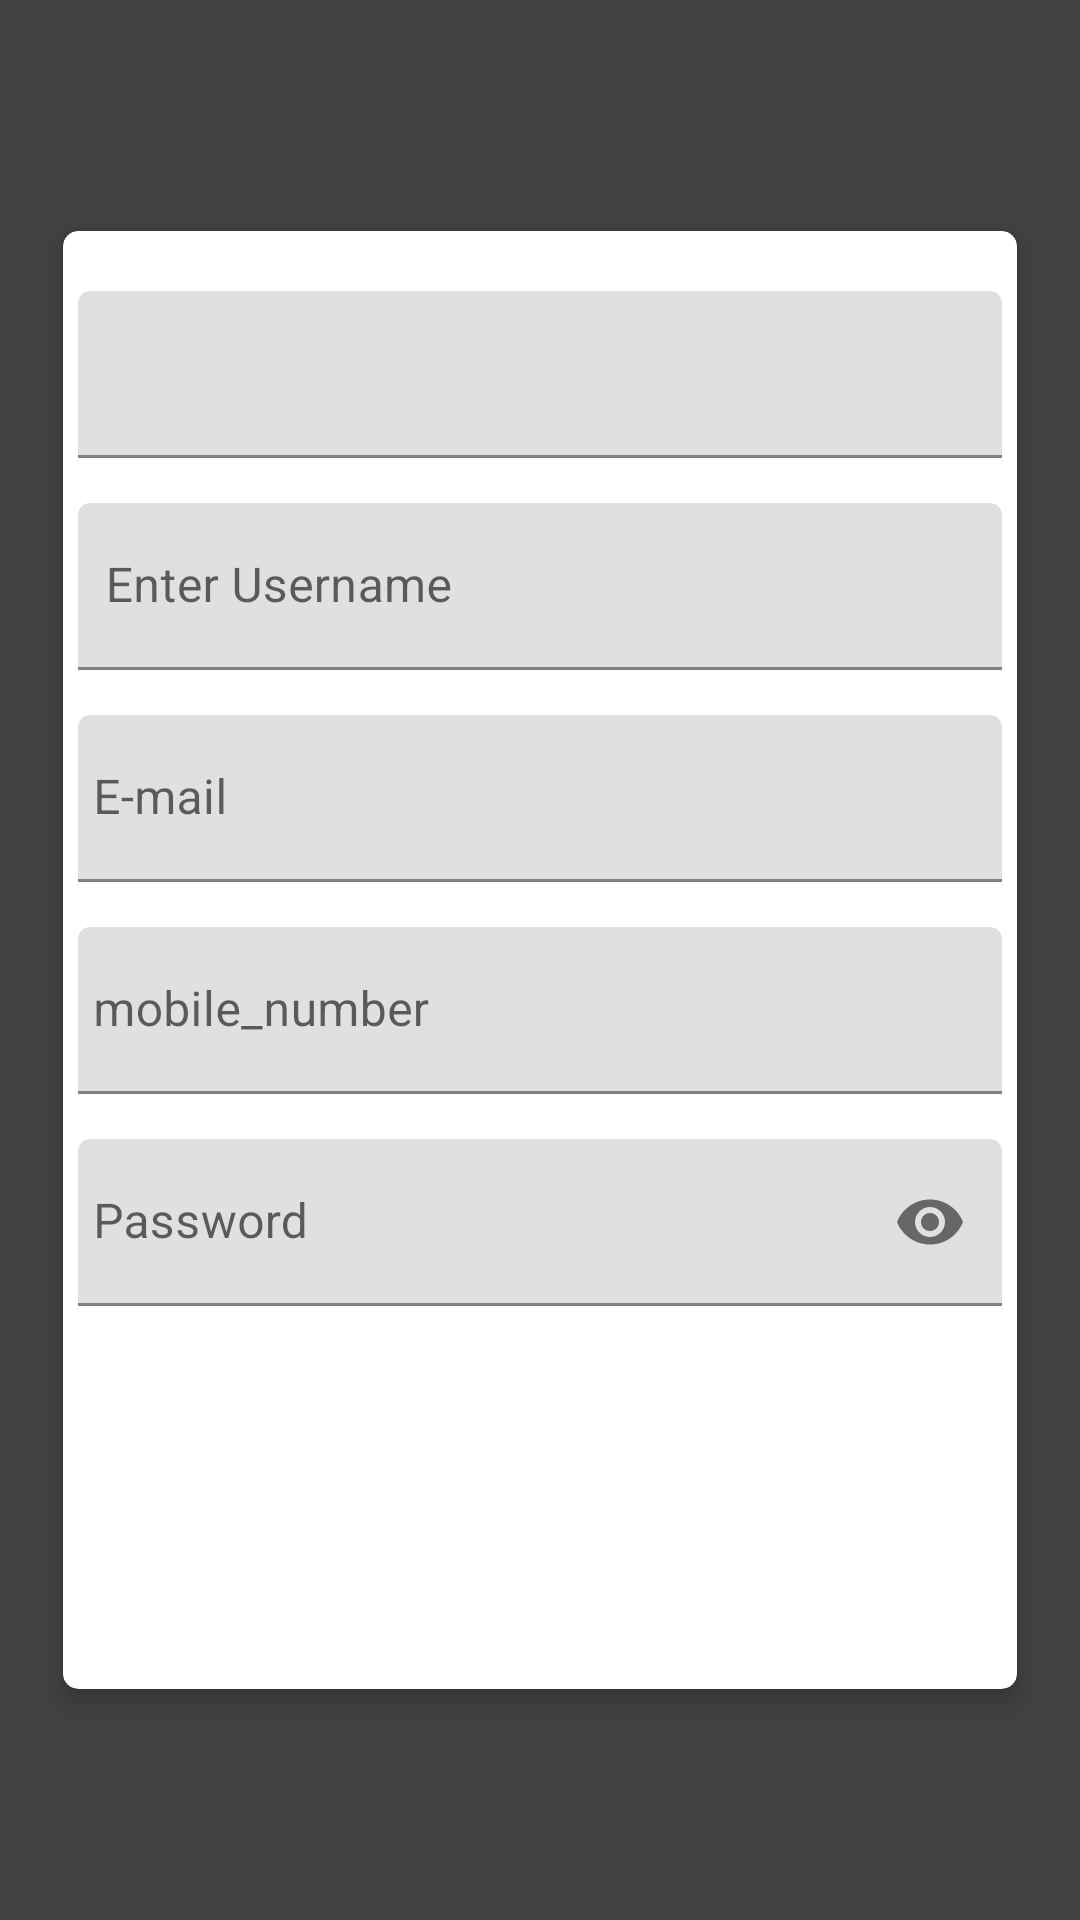

Reconstruct the res/layout file that produces this screen, plus the resources it refers to.
<!-- AndroidManifest.xml: application theme Theme.Light -->
<!-- res/layout/activity_six.xml -->
<?xml version="1.0" encoding="utf-8"?>
<ScrollView xmlns:android="http://schemas.android.com/apk/res/android"
    xmlns:app="http://schemas.android.com/apk/res-auto"
    xmlns:tools="http://schemas.android.com/tools"
    android:layout_width="match_parent"
    android:layout_height="match_parent"
    android:background="@color/cardview_dark_background"
    android:padding="16dp"
    android:scrollbarThumbVertical="@null"
    tools:context=".six">


    <androidx.cardview.widget.CardView
        android:layout_width="match_parent"
        android:layout_height="wrap_content"
        android:layout_gravity="center"
        android:layout_margin="5dp"
        android:padding="10dp"
        app:cardCornerRadius="5dp"
        app:cardElevation="5dp">


        <LinearLayout
            android:layout_width="match_parent"
            android:layout_height="476dp"
            android:layout_gravity="center"
            android:layout_margin="5dp"
            android:orientation="vertical">

            <com.google.android.material.textfield.TextInputLayout
                android:id="@+id/nameError"
                android:layout_width="match_parent"
                android:layout_height="wrap_content"
                android:layout_marginTop="5dp">

                <EditText
                    android:id="@+id/name_profile"
                    android:layout_width="match_parent"
                    android:layout_height="wrap_content"
                    android:layout_marginTop="10dp"

                    android:importantForAutofill="no"
                    android:inputType="textNoSuggestions"
                    android:maxLines="1"
                    android:paddingStart="5dp"
                    android:singleLine="true" />

            </com.google.android.material.textfield.TextInputLayout>

            <com.google.android.material.textfield.TextInputLayout
                android:id="@+id/usernameError"
                android:layout_width="match_parent"
                android:layout_height="wrap_content"
                android:layout_marginTop="5dp">

                <EditText
                    android:id="@+id/username_profile"
                    android:layout_width="match_parent"
                    android:layout_height="wrap_content"
                    android:layout_marginTop="10dp"
                    android:hint=" Enter Username"
                    android:inputType="textNoSuggestions"
                    android:maxLines="1"
                    android:paddingStart="5dp"
                    android:singleLine="true" />

            </com.google.android.material.textfield.TextInputLayout>

            <com.google.android.material.textfield.TextInputLayout
                android:id="@+id/emailError"
                android:layout_width="match_parent"
                android:layout_height="wrap_content"
                android:layout_marginTop="5dp">

                <EditText
                    android:id="@+id/email_profile"
                    android:layout_width="match_parent"
                    android:layout_height="wrap_content"
                    android:layout_marginTop="10dp"
                    android:hint="E-mail"
                    android:inputType="textEmailAddress"
                    android:maxLines="1"
                    android:paddingStart="5dp"
                    android:singleLine="true" />

            </com.google.android.material.textfield.TextInputLayout>

            <com.google.android.material.textfield.TextInputLayout
                android:id="@+id/phoneError"
                android:layout_width="match_parent"
                android:layout_height="wrap_content"
                android:layout_marginTop="5dp">

                <EditText
                    android:id="@+id/phone_profile"
                    android:layout_width="match_parent"
                    android:layout_height="wrap_content"
                    android:layout_marginTop="10dp"
                    android:hint="mobile_number"
                    android:inputType="number"

                    android:maxLength="12"
                    android:maxLines="1"
                    android:paddingStart="5dp"
                    android:singleLine="true" />

            </com.google.android.material.textfield.TextInputLayout>

            <com.google.android.material.textfield.TextInputLayout
                android:id="@+id/passError"
                android:layout_width="match_parent"
                android:layout_height="wrap_content"
                android:layout_marginTop="5dp"
                app:passwordToggleEnabled="true">

                <EditText
                    android:id="@+id/password_P"
                    android:layout_width="match_parent"
                    android:layout_height="wrap_content"
                    android:layout_marginTop="10dp"
                    android:hint="Password"
                    android:inputType="textPassword"
                    android:maxLines="1"
                    android:paddingStart="5dp"
                    android:singleLine="true" />

            </com.google.android.material.textfield.TextInputLayout>


        </LinearLayout>
    </androidx.cardview.widget.CardView>

</ScrollView>
<!-- resources referenced by this layout -->
<resources>
  <style name="Theme.Light" parent="Theme.MaterialComponents.DayNight.NoActionBar">
          
          <item name="colorPrimary">@color/purple_500</item>
          <item name="colorPrimaryVariant">@color/purple_700</item>
          <item name="colorOnPrimary">@color/white</item>
          
          <item name="colorSecondary">@color/teal_200</item>
          <item name="colorSecondaryVariant">@color/teal_700</item>
          <item name="colorOnSecondary">@color/black</item>
          
          <item name="android:statusBarColor" tools:targetApi="l">?attr/colorPrimaryVariant</item>
  
          
         <item name="background_color">#FFFFFF</item>
          <item name="text_color">#000000</item>
      </style>
  <!-- not gathered from this repository: default colours our renderer supplied (Android Studio template values) -->
  <color name="purple_500">#FF6200EE</color>
  <color name="purple_700">#FF3700B3</color>
  <color name="teal_200">#FF03DAC5</color>
  <color name="teal_700">#FF018786</color>
  <color name="black">#FF000000</color>
  <color name="white">#FFFFFFFF</color>
</resources>
